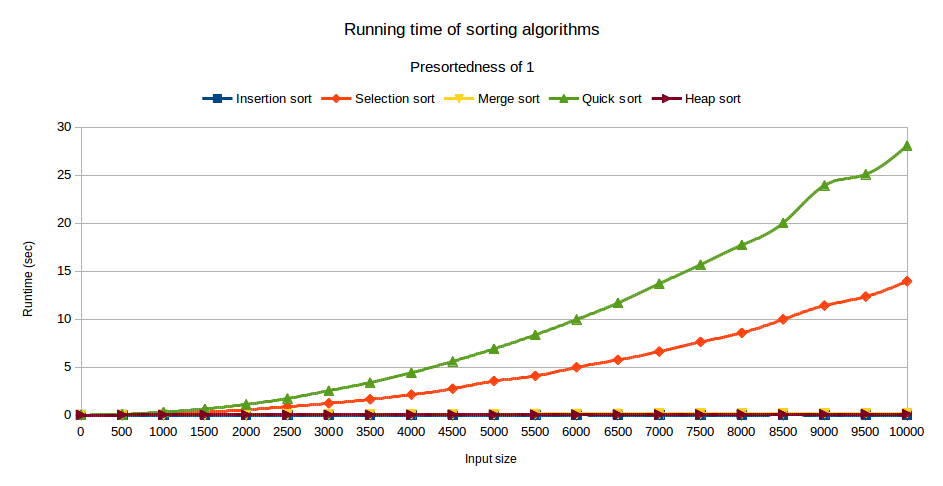

Values plotted in this chart, from the file beside it:
Interval, Insertion sort, Selection sort, Merge sort, Quick sort, Heap sort
0, 0.000007, 0.00001, 0.000005, 0.000005, 0.000018
500, 0.000795, 0.03406, 0.01197, 0.07296, 0.008709
1000, 0.00134, 0.1414, 0.0324, 0.316, 0.01636
1500, 0.001011, 0.2997, 0.03079, 0.6377, 0.01403
2000, 0.001414, 0.5443, 0.04508, 1.109, 0.01972
2500, 0.003535, 0.8727, 0.05042, 1.724, 0.0198
3000, 0.001984, 1.22, 0.05969, 2.538, 0.01903
3500, 0.002319, 1.634, 0.0726, 3.376, 0.0213
4000, 0.005565, 2.124, 0.07854, 4.404, 0.03069
4500, 0.002997, 2.742, 0.09081, 5.587, 0.03192
5000, 0.006991, 3.546, 0.1011, 6.904, 0.03441
5500, 0.003705, 4.072, 0.1106, 8.35, 0.03852
6000, 0.008218, 4.972, 0.1211, 9.954, 0.04377
6500, 0.004453, 5.742, 0.1299, 11.68, 0.05036
7000, 0.004822, 6.61, 0.1411, 13.68, 0.05571
7500, 0.005254, 7.617, 0.1512, 15.66, 0.06206
8000, 0.005816, 8.559, 0.1617, 17.71, 0.06591
8500, 0.008374, 9.966, 0.1734, 20.02, 0.07495
9000, 0.006695, 11.4, 0.1846, 23.92, 0.07963
9500, 0.006583, 12.34, 0.1952, 25.08, 0.08757
10000, 0.006997, 13.93, 0.204, 28.07, 0.0969
